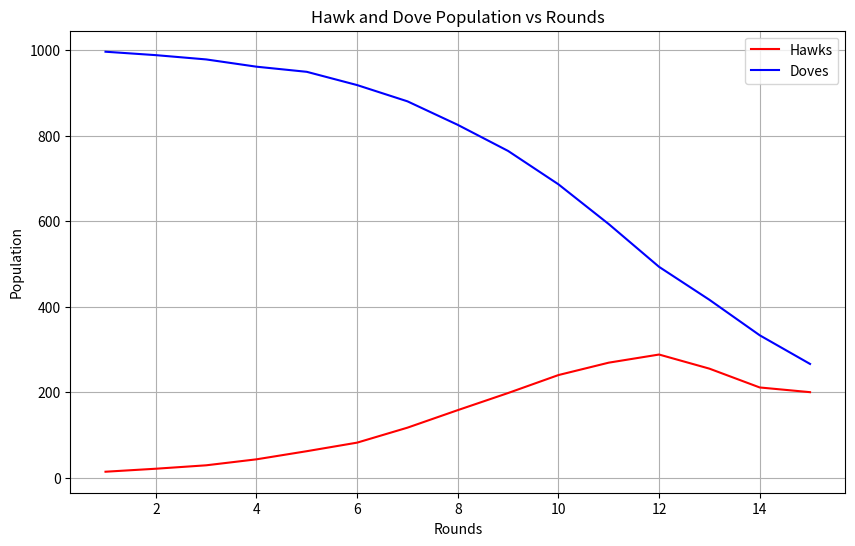

The script that saved this image:
import random
import matplotlib.pyplot as plt
class Player:
    def __init__(self, type):
        self.type = type
        self.food = 0

    def reset_food(self):
        self.food = 0

    def gain_food(self, amount):
        self.food += amount

class Simulation:
    def __init__(self, num_hawks, num_doves):
        self.population = [Player('Hawk') for _ in range(num_hawks)] + [Player('Dove') for _ in range(num_doves)]

    def pair_and_play(self):
        random.shuffle(self.population)
        next_population = []

        for i in range(0, len(self.population), 2):
            if i + 1 >= len(self.population):
                break

            player1 = self.population[i]
            player2 = self.population[i + 1]

            if player1.type == 'Hawk' and player2.type == 'Dove':
                player1.gain_food(1.5)
                player2.gain_food(0.5)
                if random.random() < 0.5:
                    next_population.append(Player('Dove'))
                if player1.food >= 1.5 and random.random() < 0.5:
                    next_population.append(Player('Hawk'))
            elif player1.type == 'Dove' and player2.type == 'Hawk':
                player2.gain_food(1.5)
                player1.gain_food(0.5)
                if random.random() < 0.5:
                    next_population.append(Player('Dove'))
                if player2.food >= 1.5 and random.random() < 0.5:
                    next_population.append(Player('Hawk'))
            elif player1.type == 'Dove' and player2.type == 'Dove':
                player1.gain_food(1)
                player2.gain_food(1)
            elif player1.type == 'Hawk' and player2.type == 'Hawk':
                continue  # Both Hawks die

        for player in self.population:
            if player.food >= 1:
                next_population.append(Player(player.type))   # Survives
            # elif player.food > 0:
            #     next_population.append(Player(player.type)) 

            player.reset_food()

        self.population = next_population

    def run_simulation(self, rounds):
        hawks_count=[]
        doves_count=[]
        for round in range(rounds):
            self.pair_and_play()
            num_hawks = sum(1 for player in self.population if player.type == 'Hawk')
            num_doves = sum(1 for player in self.population if player.type == 'Dove')
            hawks_count.append(num_hawks)
            doves_count.append(num_doves)
            print(f"Round {round + 1}: Hawks = {num_hawks}, Doves = {num_doves}")

        return hawks_count,doves_count

# Initialize and run the simulation
num_hawks = 10
num_doves = 1000
rounds = 15

simulation = Simulation(num_hawks, num_doves)
hawk_counts,dove_counts=simulation.run_simulation(rounds)


# Plotting the results
plt.figure(figsize=(10, 6))
plt.plot(range(1, rounds + 1), hawk_counts, label='Hawks', color='r')
plt.plot(range(1, rounds + 1), dove_counts, label='Doves', color='b')
plt.xlabel('Rounds')
plt.ylabel('Population')
plt.title('Hawk and Dove Population vs Rounds')
plt.legend()
plt.grid(True)
plt.show()
